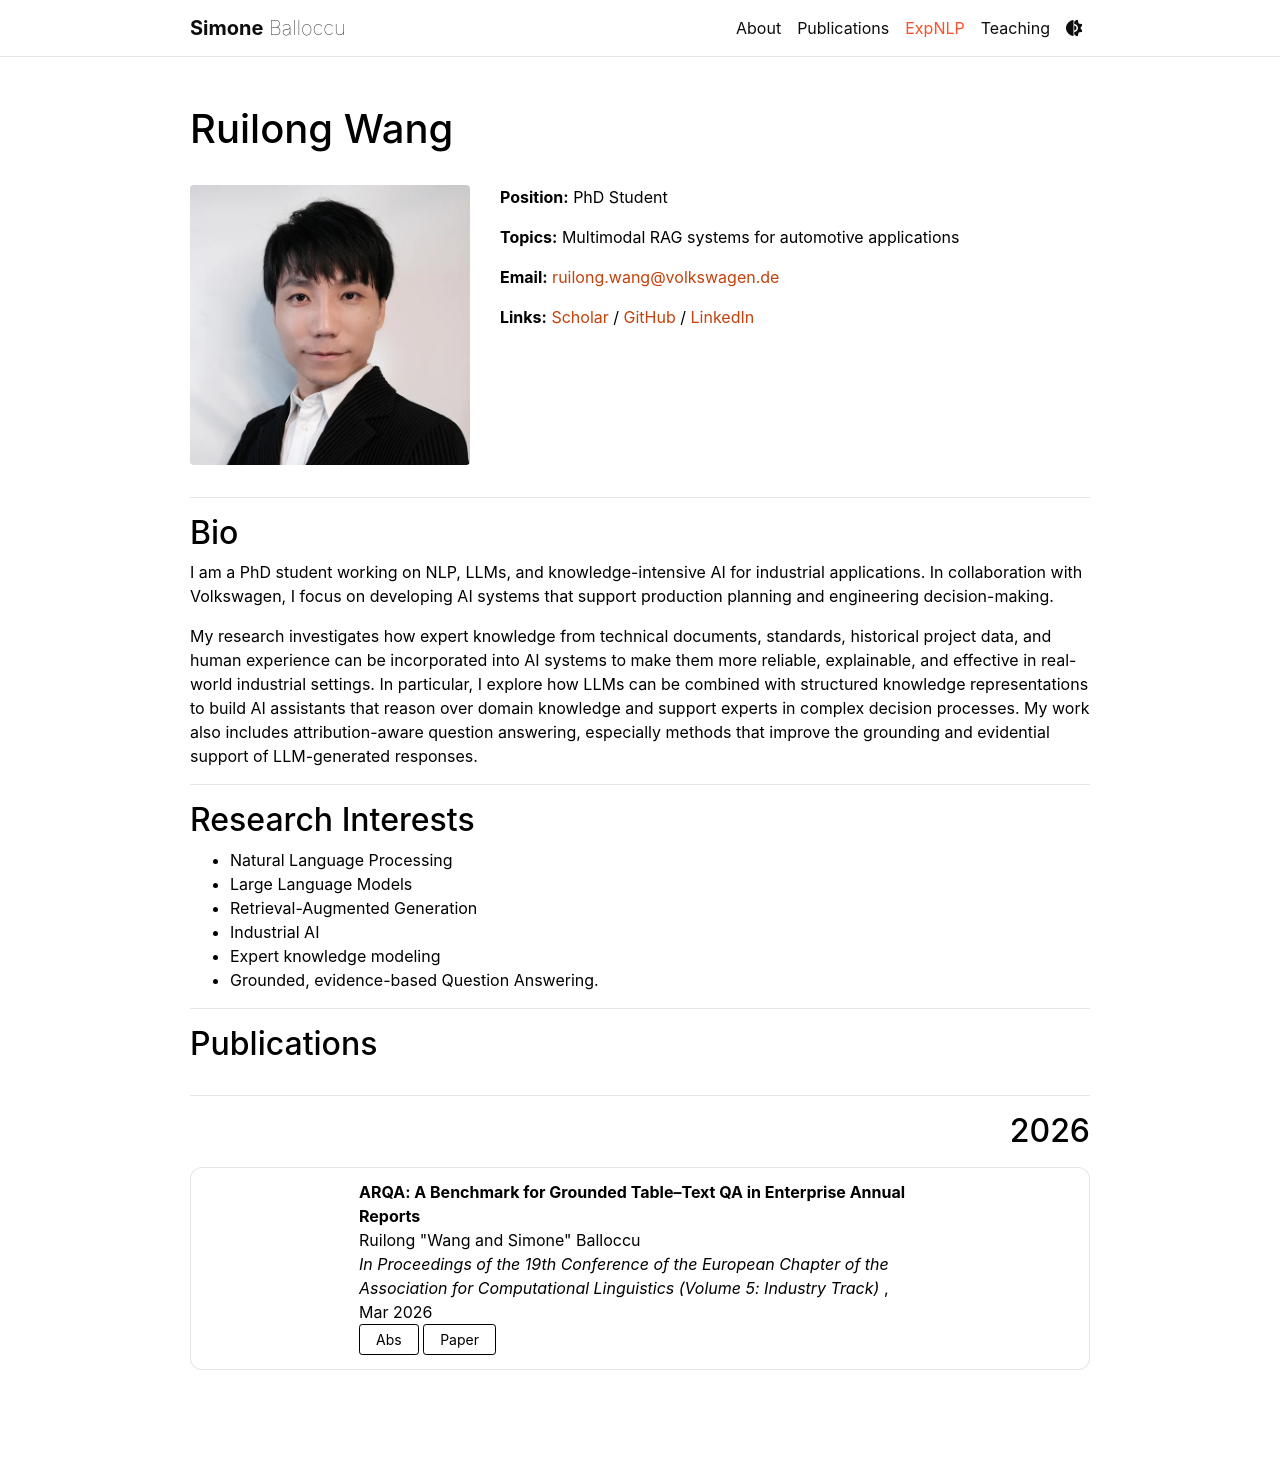

repository: uccollab/uccollab.github.io · page: people/ruilongwang/index.html · generator: jekyll

---
layout: page
title: Ruilong Wang
permalink: /people/ruilongwang/
description:
nav: false
---

<div class="row">
  <div class="col-sm-4">
    {% include figure.liquid
      path="assets/img/people/ruilongwang.png"
      class="img-fluid rounded z-depth-1"
      alt="Ruilong"
    %}
  </div>

  <div class="col-sm-8">
    <p><strong>Position:</strong> PhD Student</p>
    <p><strong>Topics:</strong> Multimodal RAG systems for automotive applications </p>
    <p><strong>Email:</strong> <a href="mailto:ruilong.wang@volkswagen.de">ruilong.wang@volkswagen.de</a></p>
    <p><strong>Links:</strong>
      <a href="https://scholar.google.com/citations?&authuser=1&user=vsOk7Q4AAAAJ" target="_blank">Scholar</a> /
      <a href="https://github.com/RuilongWang?tab=repositories" target="_blank">GitHub</a> /
      <a href="https://www.linkedin.com/in/ruilongwang93/" target="_blank">LinkedIn</a>
    </p>
  </div>
</div>

---

## Bio

I am a PhD student working on NLP, LLMs, and knowledge-intensive AI for industrial applications. In collaboration with Volkswagen, I focus on developing AI systems that support production planning and engineering decision-making.

My research investigates how expert knowledge from technical documents, standards, historical project data, and human experience can be incorporated into AI systems to make them more reliable, explainable, and effective in real-world industrial settings. In particular, I explore how LLMs can be combined with structured knowledge representations to build AI assistants that reason over domain knowledge and support experts in complex decision processes. My work also includes attribution-aware question answering, especially methods that improve the grounding and evidential support of LLM-generated responses.

---

## Research Interests

- Natural Language Processing
- Large Language Models
- Retrieval-Augmented Generation
- Industrial AI
- Expert knowledge modeling
- Grounded, evidence-based Question Answering.

---

## Publications

<div class="publications publications-scroll-by-year">

{% bibliography --file ruilongwang %}

</div>
